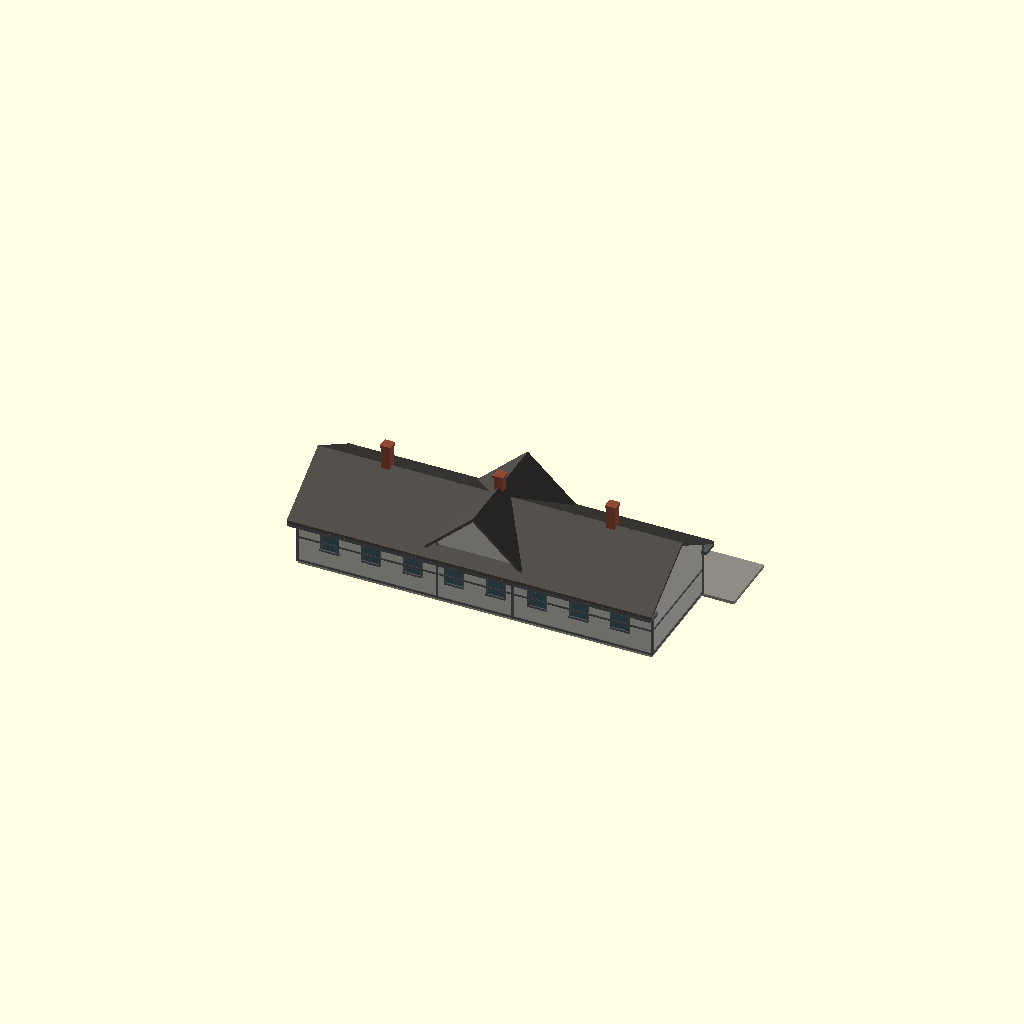
Cell 1: the model at its default parameters.
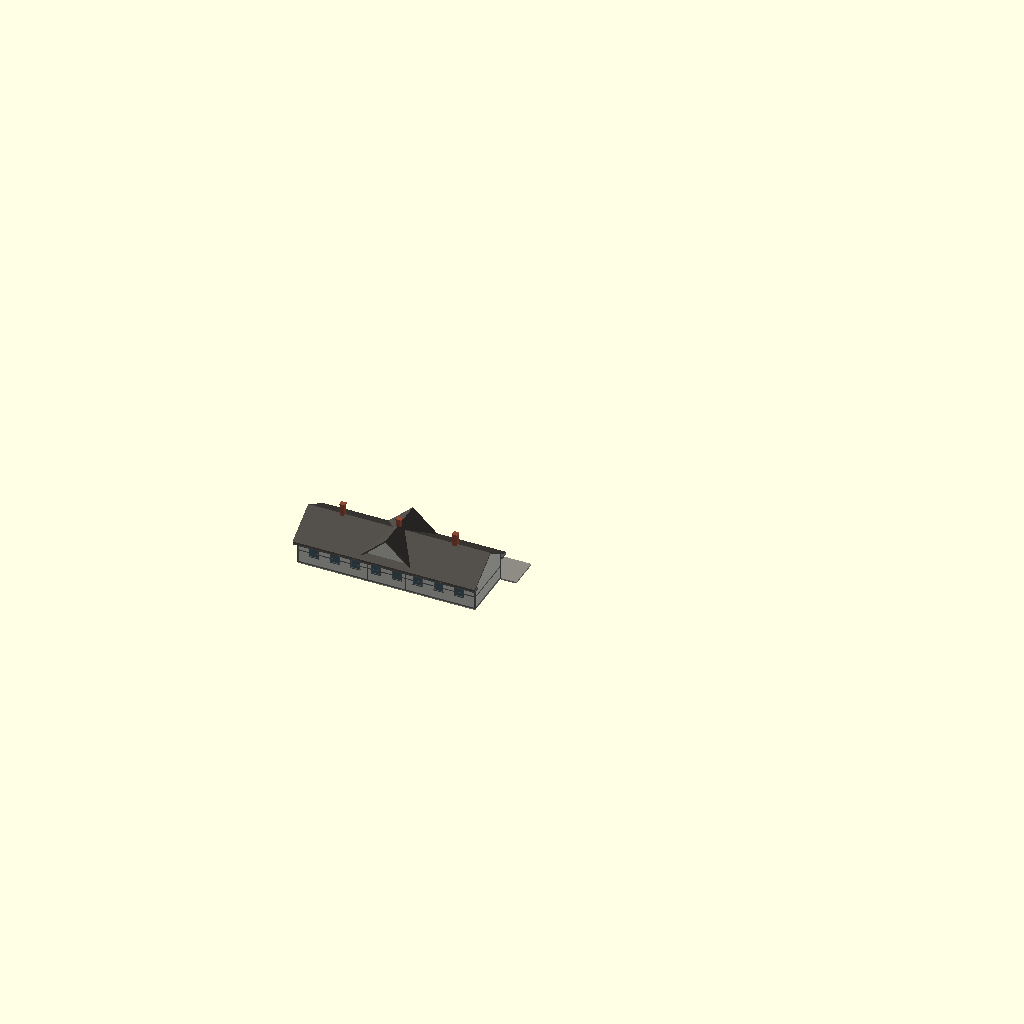
Cell 2: the same model with SCALE = 58.
One fixed orthographic camera (rotation 55°, 0°, 25°; colour scheme Cornfield) for every cell.
OpenSCAD source file Stations/Standard depots/Sheet 16 - passenger station, Glenview Ill/OpenSCAD/Standard_16_Depot.scad:
// =====================================================================
//  MILWAUKEE ROAD - PASSENGER STATION, GLENVIEW, ILL. (C.M.&ST.P. ENGINEERING DEPT., C.1912)
//  Album of Depot Plans (1919), sheet 16. Private reference (in copyright):
//  Research Library / RSW / Stations / Standard depots / Album of Depot Plans 1919.
//  Rib Side Works, 24 Nov 2026. FIRST SHAPE MODEL for review - not cut into print sections.
//  KNOWN (from the sheet): 66 x 20 ft; smoking room 15 ft 8 x 18 ft 4, ticket office with bay, general waiting room 25 x 18 ft 4; shingle gable roof with centre dormer, lap siding, three chimneys.
//  ESTIMATE: wall and ridge heights (sheets are small copies), window spacing, colours.
//  Shared depot builder ../../../_common/rsw_depot.scad (x along the track, y = 0 town side,
//  track side +y, feet).  SCALE: 29 = G, 48 = O, 87 = HO.
// =====================================================================
SCALE = 29;
include <../../../_common/rsw_depot.scad>

depot(blocks = [[0, 66, 0, 20, 11, 0.6, 1, 2.5, 0], [26, 14, 0, 20, 12.5, 0.9, 2, 2, 0]],
      pavs   = [],
      wins   = [[5.33, 1, 3, 6, 4.2], [12.0, 1, 3, 6, 4.2], [18.67, 1, 3, 6, 4.2], [47.33, 1, 3, 6, 4.2], [54.0, 1, 3, 6, 4.2], [60.67, 1, 3, 6, 4.2], [5.88, 0, 3, 6, 4.2], [13.62, 0, 3, 6, 4.2], [21.38, 0, 3, 6, 4.2], [29.12, 0, 3, 6, 4.2], [36.88, 0, 3, 6, 4.2], [44.62, 0, 3, 6, 4.2], [52.38, 0, 3, 6, 4.2], [60.12, 0, 3, 6, 4.2]],
      doors  = [[24, 1, 3, 7.5, 0], [42, 1, 3, 7.5, 0]],
      bays   = [[33, 1, 12, 3]],
      chims  = [[12, 10, 21.8], [33, 10, 21.8], [54, 10, 21.8]],
      plat   = [-6, 78, 12, 0.6]);
Parameter table extracted from the source (name, type, default, range or options):
SCALE: number, default 29
